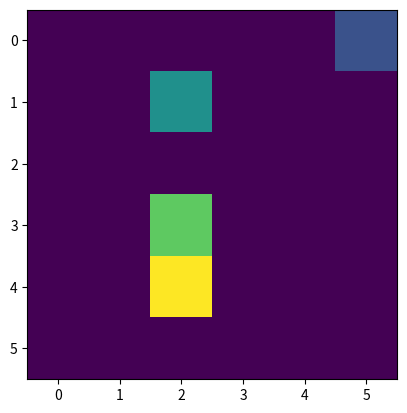

The matplotlib source for this figure: (Note: this script raises an exception after producing the figure.)
''' this program ilustrates the grouping of pixels that touch eachother horizontally or vertically.
    just like the movement of a rook across a chessboard.
    the resulting output are pictures of which the first one displays horizontally touching pixels
    in each row having the same color.
    the second picture shows the result after those horizontal lines have been merged vertically.
    in this second picture all pixels sharing a vertical or horizontal border have the same color.
    you can modify frame_count, w, h to change output. '''

import time
from sys import exit
from PIL import Image, ImageSequence
from matplotlib import pyplot as plt
import random

# frame_count determines the number of output picture pairs to be displayed
frame_count = 1


def main():

    # width and height in pixels (need be equal)
    # recommended range: [3, 30]
    w, h = 6, 6
    clouds_L_green = []

    for i in range(frame_count):
        temp = Image.new("L", (w, h))
        clouds_L_green.append(temp)

    # creating the random pixelmap
    for i in range(frame_count):
        white_px_list = [(random.randint(0,h-1), random.randint(0,h-1)) for i in range(random.randint(0,w*h))]

        for px in white_px_list:
            (y, x) = px
            clouds_L_green[i].putpixel((x,y), 255)

    ''' cloudlines[{}, {}, ...] <<< clouds_L_green[] '''

    ''' (1) grouping all neighbouring pixels in each y-row in groups identified by cloudline_nr '''

    w, h = clouds_L_green[0].size

    # cloudlines contains lists per frame
    # these lists contain coordinate collection lists per horizontally touching pixels: called cloud rows or cloud lines
    # cloudlines[i][0] thus gives a list containing all coordinate tuples that belong to cloud number 0:
    # cloudlines[i][cloudline_nr] = [(yx), ...], and
    # cloudlines[i][cloudline_nr][3].append(x) appends coordinate to list
    # cloudline_nr is actually the index of the sub arrays
    #
    # fill the cloudlines with empty lists for easier access in next for loop
    cloudlines = [[] for i in range(frame_count)]

    # cloud number map per pixel: gives the corresponding cloudline_nr for each pixel(x,y) 
    # each frame gets its own cloud number reference per pixel
    # cloudline_nrs_map[frame=i][y=y][x=x] = -1 <default values> = cloudline_nr
    cloudline_nrs_map = [[[-1 for x in range(w)] for y in range(h)] for i in range(frame_count)]

    for i in range(frame_count):
        cloudline_nr = -1

        for y in range(h):
            # last_p == True if last pixel considered in loop was a cloud/was p=255
            last_p = False

            for x in range(w):
                # pixel returned is either 0: no cloud, or 255: yes cloud
                p = clouds_L_green[i].getpixel((x, y))
                
                # last pixel not cloud AND current pixel not cloud
                if last_p == False and p == 0:
                    pass
                
                # last pixel not cloud AND current pixel IS cloud
                elif last_p == False and p == 255:
                    cloudline_nr = cloudline_nr + 1
                    last_p = True

                    # init new cloudline:
                    # cloudline = [group_nr, cloudline_nr, y, [x0, x1, ..] ]
                    cloudlines[i].append([-1, cloudline_nr, y, []])
                    # append x coordinates:
                    cloudlines[i][cloudline_nr][3].append(x)

                    # put cloudline_nr into map; replace the -1 by cloudline_nr
                    cloudline_nrs_map[i][y][x] = cloudline_nr

                elif last_p == True and p == 0:
                    last_p = False

                elif last_p == True and p == 255:
                    # append x coordinates:
                    cloudlines[i][cloudline_nr][3].append(x)

                    # put cloudline_nr into map; replace the -1 by cloudline_nr
                    cloudline_nrs_map[i][y][x] = cloudline_nr

    ''' (2.v.3) connecting all vertically adjacent y-rows in groups identified by cloud_id (IS NOT cloudline_nr) '''
    ''' notes pages 20, .. '''

    # after next loop groups[i] will contain groups[i] = groups[GROUP_NR] =
    groups = [ [] for i in range(frame_count) ]
    group_nr_for_lines = [ [] for i in range(frame_count) ]

    for i in range(0, frame_count):

        groups_i = groups[i]
        # list of all line#'s in this frame:
        all_line_nrs = [ n for n in range(len(cloudlines[i])) ]
        unassigned = set(all_line_nrs)
        group_nr_for_line = dict([ (n, None) for n in all_line_nrs ])
        # G is last MAIN group#:
        G = -1
        # small-g is current group#
        g = None

        # n = cloudline_nr
        for n in all_line_nrs:
            ''' if len(unassigned) = 0 >>> continue, all lines are already assigned '''
            ''' though i guess this will rarely happen '''
            ''' more likely that theres a stray pixel somewhere '''

            current_line = cloudlines[i][n]
            X = current_line[3]  # = [x0..xn]
            y = current_line[2]

            if group_nr_for_line[n] == None:
                # line is ungrouped: create new group and assign line to it:
                groups_i.append(set())  # groups[i] = [{ <filled with cloudline_nr's> }, ..]
                G = G + 1 # G is now at right index: groups_i[G] = groups[i][G] = set() :: references current group set
                # small-g is current group#
                g = G

                # add n to dict and to group-set:
                current_group = groups_i[g]
                group_nr_for_line[n] = g
                current_group.add(n)

                # remove n from the unassigned set:
                # remove newly assigned line-nrs from the unassigned set
                unassigned.remove(n)
            else:
                # line is already grouped into group g: get its group number:
                g = group_nr_for_line[n]

            new_neighbors = set()  # {}
            ass_neighbors = set()  # {}

            # check north neighbors:
            if not y == 0:
                for x in X:
                    # get line# for this (x,y):
                    line_nr = cloudline_nrs_map[i][y - 1][x]

                    if not line_nr == -1:
                        if line_nr in unassigned:
                            # current_group.add(n)
                            new_neighbors.add(line_nr)

                        else:
                            # if already assigned
                            ass_neighbors.add(line_nr)

            # check south neighbors:
            if y < h - 1:
                for x in X:
                    # get line# for this (x,y):
                    line_nr = cloudline_nrs_map[i][y + 1][x]

                    # ({y},{x}) S ({y+1},{x}) >> line_nr={line_nr}
                    if not line_nr == -1:
                        if line_nr in unassigned:
                            # current_group.add(n)
                            new_neighbors.add(line_nr)

                        else:
                            # if already assigned
                            ass_neighbors.add(line_nr)

            # neighbors check is now complete
            # update new neighbors's line# to group# mapping:
            for line_nr in new_neighbors:
                # delete me:
                if not group_nr_for_line[line_nr] == None:
                    print("This shouldn't happen")
                    exit(1)

                # assign groupnr to linenr:
                group_nr_for_line[line_nr] = g

            # put new_neighbors's members into current group
            current_group = groups_i[g]
            current_group.update(new_neighbors)

            # remove newly assigned line-nrs from the unassigned set
            for nrs in new_neighbors:
                unassigned.remove(nrs)

            if ass_neighbors: #== line numbers
                # get group numbers of assigned neighbors:

                # n = current line nr:
                if n not in ass_neighbors:
                    ass_neighbors.add(n)

                ass_neighbor_group_nrs = set()
                for nrs in ass_neighbors:
                    ass_neighbor_group_nrs.add(group_nr_for_line[nrs])

                # no need to add g to determine if it has the lowest group number,
                # was already done via n at beginning

                # determine the leading groupnumber: this is the lowest from the set
                leader = min(ass_neighbor_group_nrs)  # leader = group nr
                mergers = ass_neighbor_group_nrs  # mergers = group nrs
                if leader in ass_neighbor_group_nrs:
                    mergers.remove(leader)

                # now we have the leader group and all other groups are mergers to be merged into the leader group

                # merge:
                # (1) update dict: overwrite old groupnumbers to new leader groupnumber:
                for g_nr in mergers:  # mergers = group nrs
                    for merger_line_number in groups_i[g_nr]:
                        group_nr_for_line[merger_line_number] = leader

                # (2) put mergers into leader group AND
                # (3) delete/empty/clear the merger groups
                leader_group = groups_i[leader] # leader = group nr
                for g_nr in mergers:  # mergers = group nrs
                    merger_group_i = groups_i[g_nr]
                    leader_group.update(merger_group_i)

                    merger_group_i.clear()
        
        
        group_nr_for_lines[i] = group_nr_for_line

    # updating pixel_group_nrs_map
    pixel_group_nrs_map = [[[-1 for x in range(w)] for y in range(h)] for i in range(frame_count)]
    
    for i in range(frame_count):
		# printing results
        print("groups[i] contains sets of cloudline numbers from the first output image beginning at 0")
        print("cloudlines in the same set have the same color in the second output image")
        print("(remember: cloudlines can contain multiple (x,y)-coordinates)\n")
        print(f"groups[i={i}] = {groups[i]}\n")
        
        for group in groups[i]:
            
            for line_nr in group:
                current_line = cloudlines[i][line_nr]
                X = current_line[3]  # = [x0..xn]
                y = current_line[2]
                
                g = group_nr_for_lines[i][line_nr]

                for x in X:
                    pixel_group_nrs_map[i][y][x] = g
    
    # plotting results
    for i in range(0, frame_count):
        plot(cloudline_nrs_map[i])
        plot(pixel_group_nrs_map[i])

    ''' exit(0) moved into maintime() '''


# the plot command will halt the program flow until plot window is closed
# requires: from matplotlib import pyplot as plt
def plot(image):

    plt.imshow(image, interpolation='nearest')
    # figure title:
    # plt.title("Title")
    # window title:
    fig = plt.gcf()
    # fig.canvas.set_window_title('My title')
    fig.canvas.set_window_title(str(image))
    plt.show()


# executes main() and measures execution times
# from: "04-timeit-test.py"
def maintime():

    '''requires "import time"'''
    # before times:
    time_0_pc = time.perf_counter()
    time_0_pt = time.process_time()
    # function call:
    main()
    # Total time {including waits}:
    time_t_pc = time.perf_counter()
    delta_pc = time_t_pc - time_0_pc
    print(f"Grand Total : {delta_pc:.3f} [s]")
    # Pure process time:
    time_t_pt = time.process_time()
    delta_pt = time_t_pt - time_0_pt
    print(f"Process Time: {delta_pt:.3f} [s]")
    exit(0)


''' main() runs from maintime() '''
maintime()
